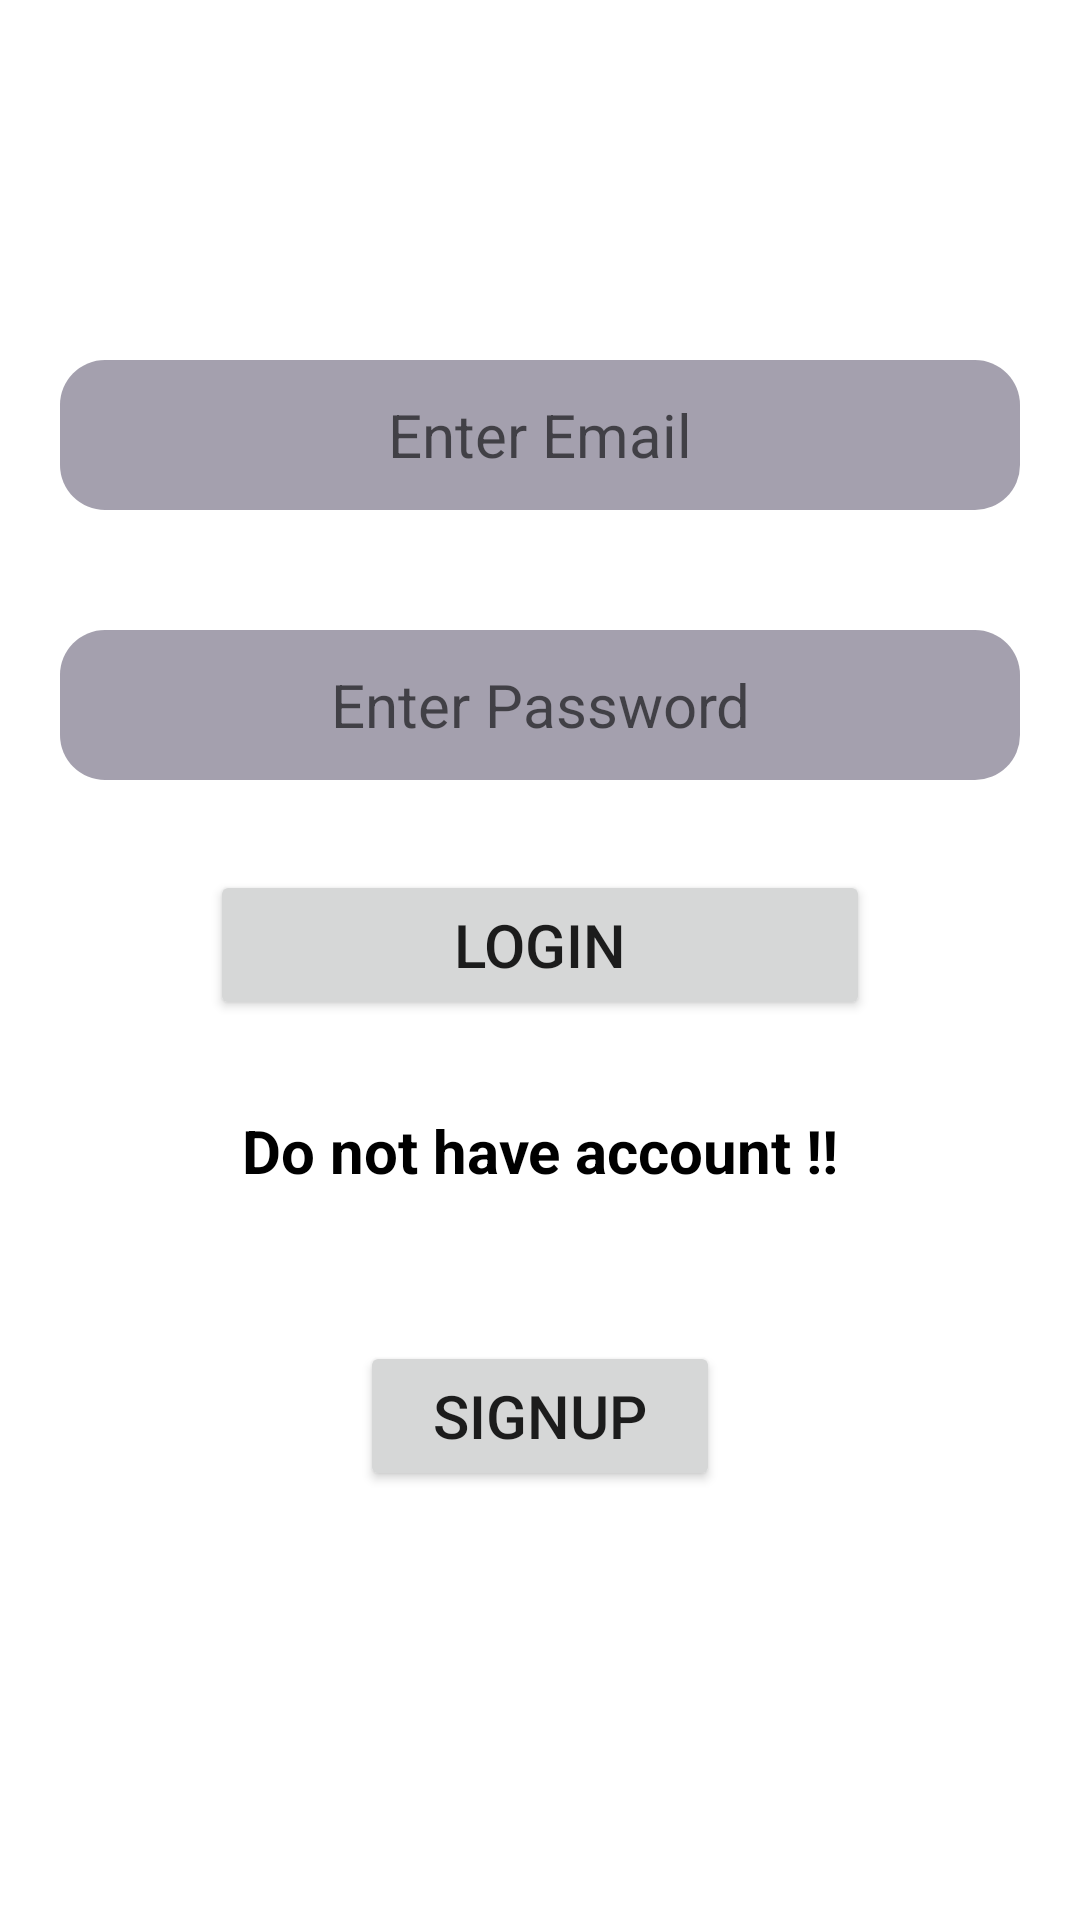

Reconstruct the res/layout file that produces this screen, plus the resources it refers to.
<!-- AndroidManifest.xml: application theme Theme.Say_HI -->
<!-- res/layout/activity_login.xml -->
<?xml version="1.0" encoding="utf-8"?>
<LinearLayout xmlns:android="http://schemas.android.com/apk/res/android"
    xmlns:tools="http://schemas.android.com/tools"
    android:layout_width="match_parent"
    android:layout_height="match_parent"
    android:orientation="vertical"
    tools:context=".LoginActivity">

    <ImageView
        android:layout_width="wrap_content"
        android:layout_height="wrap_content"
        android:src="@drawable/images"

        android:layout_gravity="center_horizontal"
        android:layout_marginTop="60dp"/>

    <EditText
        android:id="@+id/email"
        android:layout_width="match_parent"
        android:layout_height="50dp"
        android:layout_marginLeft="20dp"
        android:layout_marginRight="20dp"

        android:layout_marginTop="60dp"
        android:hint="Enter Email"
        android:textAlignment="center"
        android:textSize="20dp"
        android:background="@drawable/edittext"/>

    <EditText
        android:id="@+id/pass1"
        android:layout_width="match_parent"
        android:layout_height="50dp"
        android:layout_marginLeft="20dp"
        android:layout_marginRight="20dp"
        android:layout_marginTop="40dp"
        android:textAlignment="center"
        android:textSize="20dp"
        android:background="@drawable/edittext"
        android:ems="10"
        android:hint="Enter Password"
        android:inputType="numberPassword" />

    <Button
        android:id="@+id/login"
        android:layout_width="match_parent"
        android:layout_height="50dp"
        android:layout_marginLeft="70dp"
        android:layout_marginRight="70dp"
        android:layout_marginTop="30dp"
        android:text="Login"
        android:textSize="20dp">

    </Button>
<TextView
    android:layout_width="match_parent"
    android:layout_height="wrap_content"
    android:text="Do not have account !!"
    android:layout_marginTop="30dp"
    android:textSize="20dp"
    android:textColor="@color/black"
    android:textAlignment="center"
    android:textStyle="bold"/>
    <Button
        android:id="@+id/signup"
        android:layout_width="match_parent"
        android:layout_height="50dp"
        android:layout_marginLeft="120dp"
        android:layout_marginRight="120dp"
        android:layout_marginTop="50dp"
        android:text="SignUp"
        android:textSize="20dp"></Button>



</LinearLayout>
<!-- resources referenced by this layout -->
<resources>
  <!-- drawable edittext (drawable) -->
  <?xml version="1.0" encoding="utf-8"?>
  <selector xmlns:android="http://schemas.android.com/apk/res/android">
    <item>
  
        <shape xmlns:android="http://schemas.android.com/apk/res/android">
            <solid android:color="#A4A0AE"/>
            <corners android:radius="15dp" /> 
        </shape>
  
  
    </item>
  
  </selector>
  <style name="Theme.Say_HI" parent="Theme.MaterialComponents.DayNight.NoActionBar">
          
          <item name="colorPrimary">#0B26EB</item>
          <item name="colorPrimaryVariant">@color/purple_700</item>
          <item name="colorOnPrimary">@color/white</item>
          
          <item name="colorSecondary">@color/teal_200</item>
          <item name="colorSecondaryVariant">@color/teal_700</item>
          <item name="colorOnSecondary">@color/black</item>
          
          <item name="android:statusBarColor">?attr/colorPrimaryVariant</item>
          
      </style>
  <!-- not gathered from this repository: default colours our renderer supplied (Android Studio template values) -->
  <color name="purple_700">#FF3700B3</color>
  <color name="teal_200">#FF03DAC5</color>
  <color name="teal_700">#FF018786</color>
  <color name="black">#FF000000</color>
  <color name="white">#FFFFFFFF</color>
</resources>
